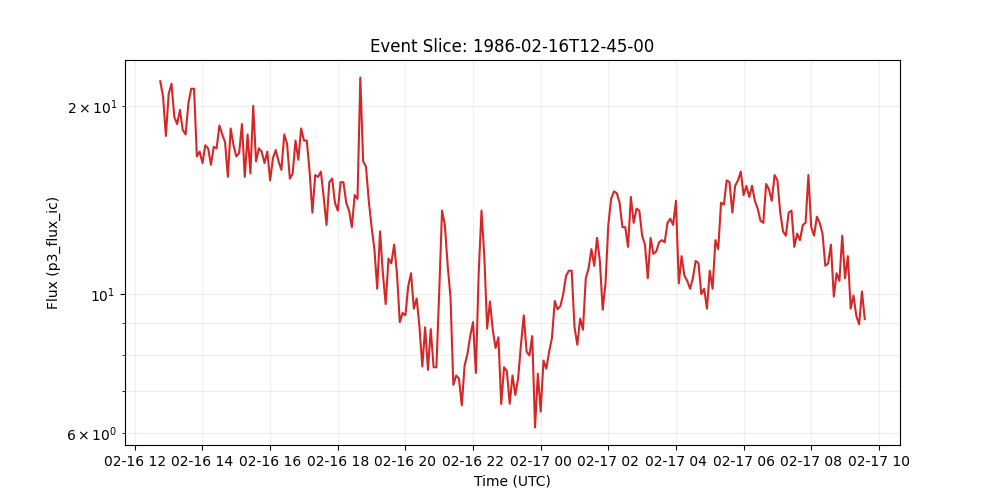

Source data for this figure (header and first rows):
time_tag, p3_flux_ic
1986-02-16 12:45:00, 21.9
1986-02-16 12:50:00, 20.7
1986-02-16 12:55:00, 17.9
1986-02-16 13:00:00, 20.9
1986-02-16 13:05:00, 21.7
1986-02-16 13:10:00, 19.2
1986-02-16 13:15:00, 18.7
1986-02-16 13:20:00, 19.7
1986-02-16 13:25:00, 18.3
1986-02-16 13:30:00, 18.0
1986-02-16 13:35:00, 20.2
1986-02-16 13:40:00, 21.3
1986-02-16 13:45:00, 21.3
1986-02-16 13:50:00, 16.6
1986-02-16 13:55:00, 16.9
1986-02-16 14:00:00, 16.2
1986-02-16 14:05:00, 17.3
1986-02-16 14:10:00, 17.1
1986-02-16 14:15:00, 16.1
1986-02-16 14:20:00, 17.2
1986-02-16 14:25:00, 17.1
1986-02-16 14:30:00, 18.6
1986-02-16 14:35:00, 18.0
1986-02-16 14:40:00, 17.5
1986-02-16 14:45:00, 15.4
1986-02-16 14:50:00, 18.4
1986-02-16 14:55:00, 17.3
1986-02-16 15:00:00, 16.6
1986-02-16 15:05:00, 16.8
1986-02-16 15:10:00, 18.7
1986-02-16 15:15:00, 15.4
1986-02-16 15:20:00, 18.0
1986-02-16 15:25:00, 15.6
1986-02-16 15:30:00, 20.0
1986-02-16 15:35:00, 16.3
1986-02-16 15:40:00, 17.1
1986-02-16 15:45:00, 16.9
1986-02-16 15:50:00, 16.2
1986-02-16 15:55:00, 16.9
1986-02-16 16:00:00, 15.2
1986-02-16 16:05:00, 16.5
1986-02-16 16:10:00, 17.0
1986-02-16 16:15:00, 16.3
1986-02-16 16:20:00, 15.8
1986-02-16 16:25:00, 18.0
1986-02-16 16:30:00, 17.4
1986-02-16 16:35:00, 15.3
1986-02-16 16:40:00, 15.6
1986-02-16 16:45:00, 17.6
1986-02-16 16:50:00, 16.4
1986-02-16 16:55:00, 18.4
1986-02-16 17:00:00, 17.6
1986-02-16 17:05:00, 17.6
1986-02-16 17:10:00, 15.7
1986-02-16 17:15:00, 13.5
1986-02-16 17:20:00, 15.5
1986-02-16 17:25:00, 15.4
1986-02-16 17:30:00, 15.7
1986-02-16 17:35:00, 14.3
1986-02-16 17:40:00, 12.9
... 191 more rows
